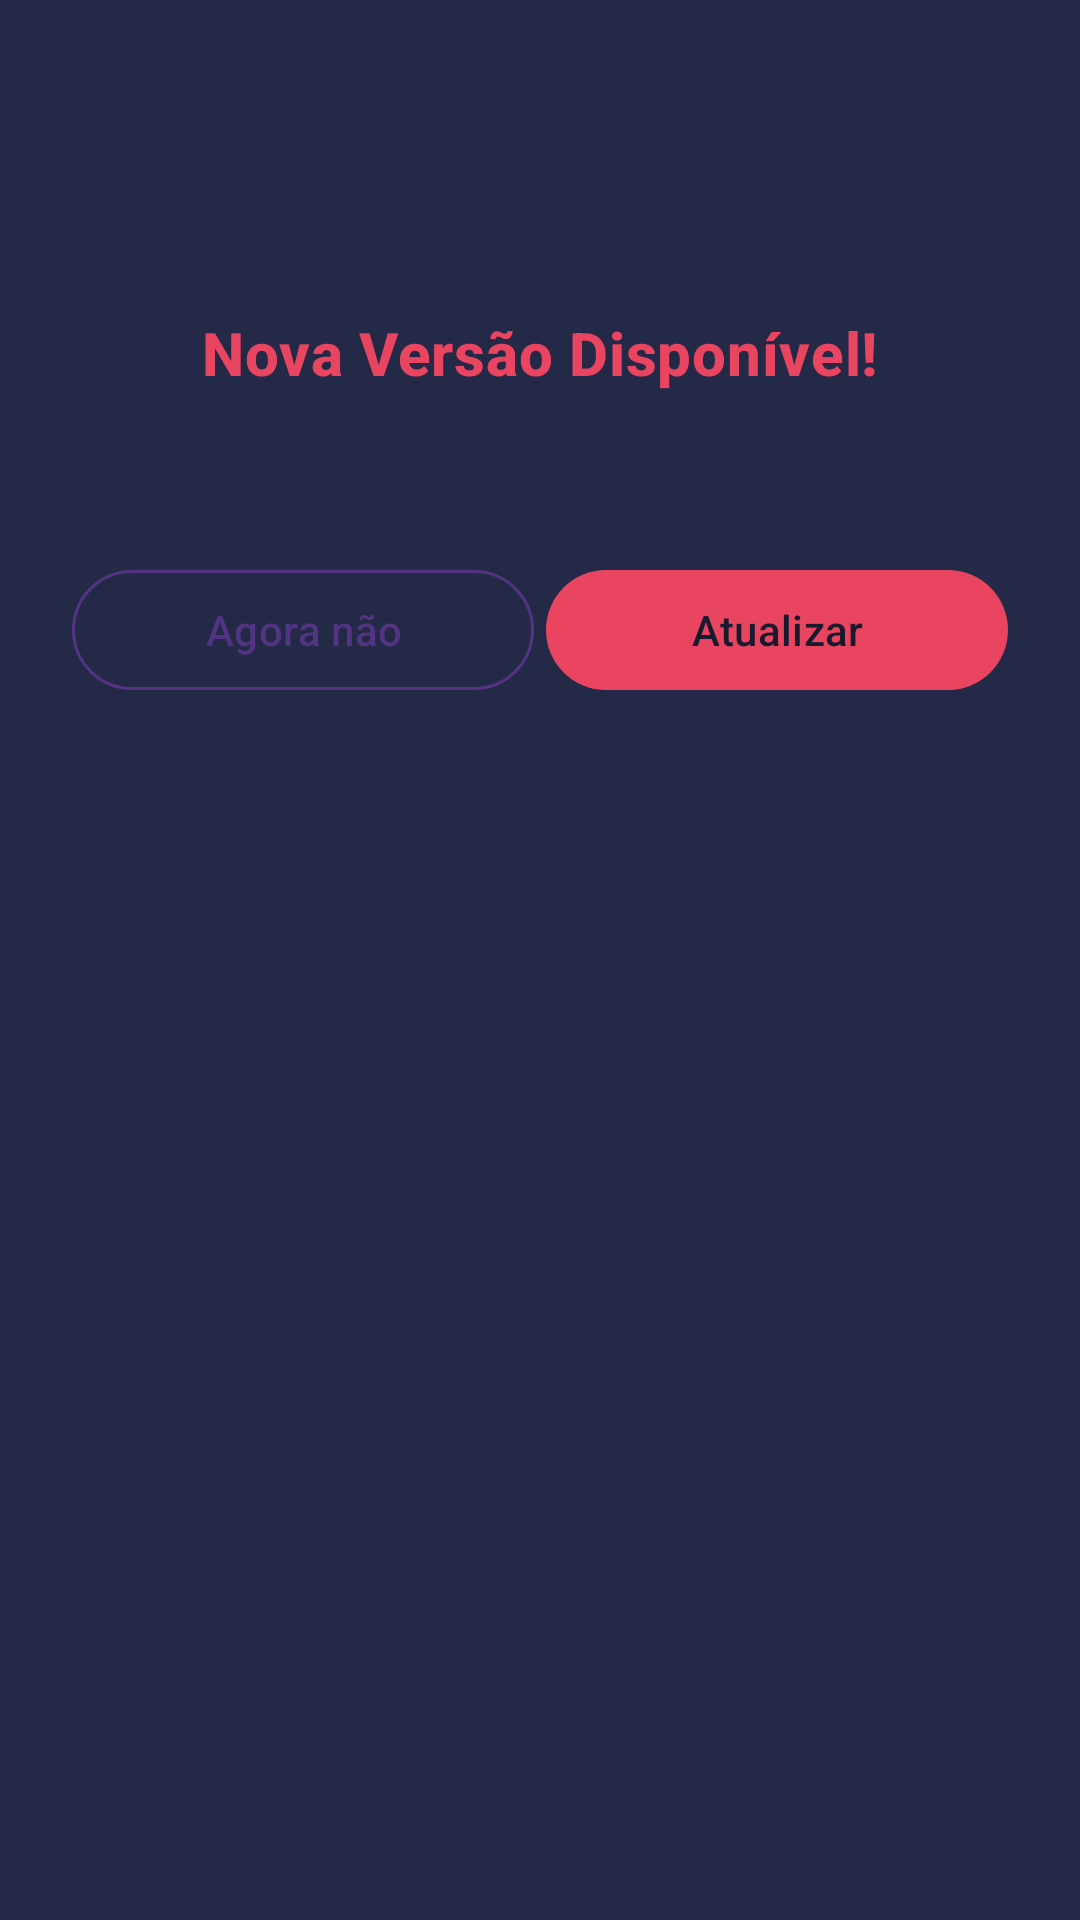

Reconstruct the res/layout file that produces this screen, plus the resources it refers to.
<!-- AndroidManifest.xml: application theme Theme.MinimalistAppStore -->
<!-- res/layout/dialog_update_available.xml -->
<?xml version="1.0" encoding="utf-8"?>
<LinearLayout xmlns:android="http://schemas.android.com/apk/res/android"
    xmlns:app="http://schemas.android.com/apk/res-auto"
    xmlns:tools="http://schemas.android.com/tools"
    android:layout_width="match_parent"
    android:layout_height="wrap_content"
    android:orientation="vertical"
    android:padding="24dp"
    android:background="#232946">

    <ImageView
        android:layout_width="64dp"
        android:layout_height="64dp"
        android:layout_gravity="center"
        android:src="@mipmap/ic_launcher_round"
        android:contentDescription="Ícone do App" />

    <TextView
        android:layout_width="wrap_content"
        android:layout_height="wrap_content"
        android:layout_gravity="center"
        android:layout_marginTop="16dp"
        android:text="Nova Versão Disponível!"
        android:textAppearance="@style/TextAppearance.MaterialComponents.Headline6"
        android:textColor="#E94560"
        android:textStyle="bold" />

    <TextView
        android:id="@+id/releaseNotesTextView"
        android:layout_width="match_parent"
        android:layout_height="wrap_content"
        android:layout_marginTop="12dp"
        android:gravity="center"
        android:textAppearance="@style/TextAppearance.MaterialComponents.Body2"
        android:textColor="#EAEAEA"
        tools:text="Release notes da nova versão aparecerão aqui." />

    
    <ProgressBar
        android:id="@+id/updateProgressBar"
        style="?android:attr/progressBarStyleHorizontal"
        android:layout_width="match_parent"
        android:layout_height="wrap_content"
        android:layout_marginTop="16dp"
        android:visibility="gone"
        android:progressTint="#E94560" />

    <LinearLayout
        android:id="@+id/buttonsLayout"
        android:layout_width="match_parent"
        android:layout_height="wrap_content"
        android:layout_marginTop="24dp"
        android:orientation="horizontal">

        <com.google.android.material.button.MaterialButton
            android:id="@+id/laterButton"
            style="@style/Widget.Material3.Button.OutlinedButton"
            android:layout_width="0dp"
            android:layout_height="wrap_content"
            android:layout_marginEnd="2dp"
            android:layout_weight="1"
            android:text="Agora não"
            app:strokeColor="#533483"
            android:textColor="#533483" />

        <com.google.android.material.button.MaterialButton
            android:id="@+id/updateButton"
            style="@style/Widget.Material3.Button"
            android:layout_width="0dp"
            android:layout_height="wrap_content"
            android:layout_marginStart="2dp"
            android:layout_weight="1"
            android:text="Atualizar"
            app:backgroundTint="#E94560"
            android:textColor="#1A1A2E" />

    </LinearLayout>

</LinearLayout>
<!-- resources referenced by this layout -->
<resources>
  <!-- mipmap ic_launcher_round (mipmap-anydpi) -->
  <?xml version="1.0" encoding="utf-8"?>
  <adaptive-icon xmlns:android="http://schemas.android.com/apk/res/android">
      <background android:drawable="@drawable/nyandroid" />
      <foreground android:drawable="@drawable/nyandroid" />
      <monochrome android:drawable="@drawable/nyandroid" />
  </adaptive-icon>
  <style name="Theme.MinimalistAppStore" parent="Base.Theme.MinimalistAppStore" />
  <style name="Base.Theme.MinimalistAppStore" parent="Theme.Material3.DayNight.NoActionBar">
          
          <item name="colorPrimary">@color/app_primary</item>
          <item name="colorPrimaryVariant">@color/app_primary_variant</item>
          <item name="colorSecondary">@color/accent_color</item>
          <item name="colorSecondaryVariant">@color/accent_color</item>
          <item name="colorSurface">@color/card_background</item>
          <item name="colorOnSurface">@color/text_color_primary</item>
  
  
          
          <item name="android:colorBackground">@color/app_background</item>
  
          
          <item name="android:windowBackground">@color/screen_background</item>
  
          <item name="colorOnPrimary">@color/white</item>
          <item name="colorControlNormal">#E94560</item>
          <item name="colorOnSurfaceVariant">#E94560</item>
      </style>
  <color name="app_primary">#5D4037</color>
  <color name="app_primary_variant">#4E342E</color>
  <color name="accent_color">#00897B</color>
  <color name="card_background">#F5F5DC</color>
  <color name="text_color_primary">#F5F5F5</color>
  <color name="app_background">#3E2723</color>
  <color name="screen_background">#3E2723</color>
  <color name="white">#FFFFFFFF</color>
</resources>
